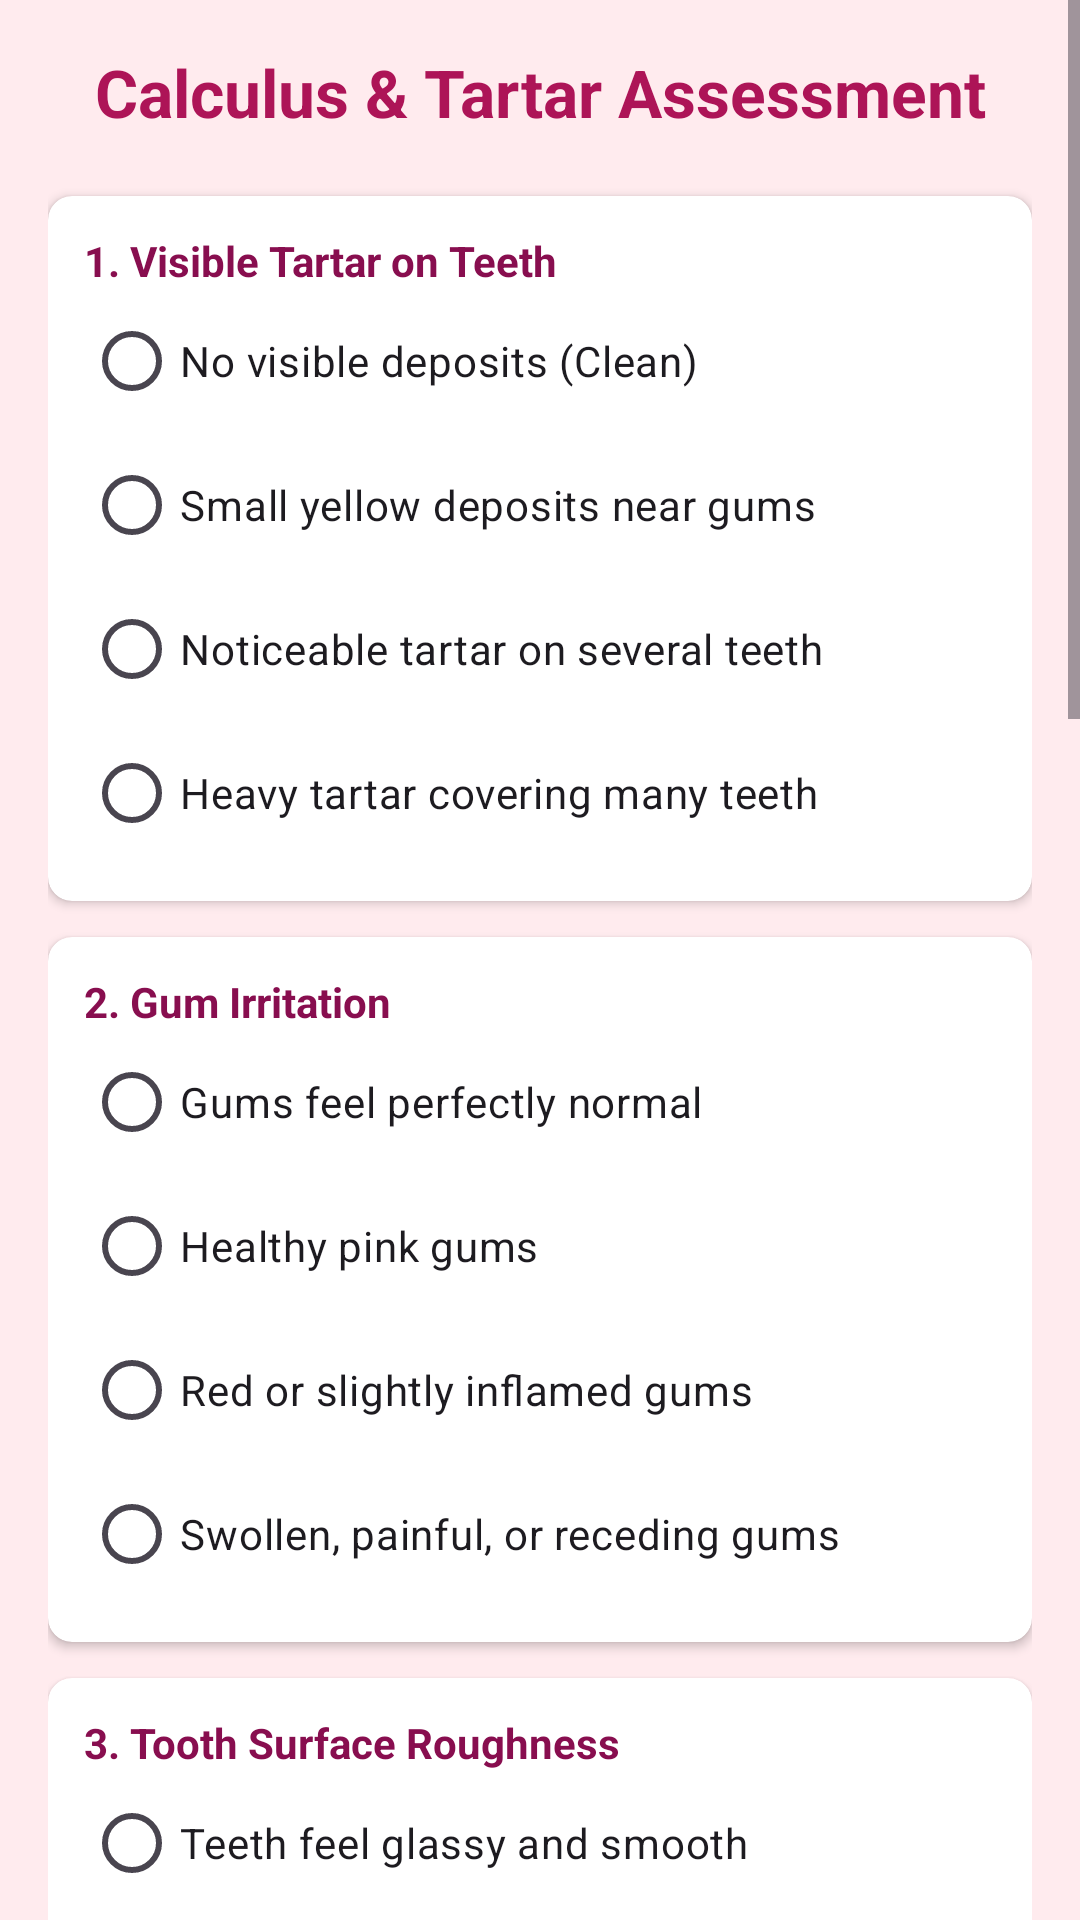

Reconstruct the res/layout file that produces this screen, plus the resources it refers to.
<!-- AndroidManifest.xml: application theme Theme.Gringuard -->
<!-- res/layout/calculus1.xml -->
<?xml version="1.0" encoding="utf-8"?>
<ScrollView xmlns:android="http://schemas.android.com/apk/res/android"
    xmlns:app="http://schemas.android.com/apk/res-auto"
    android:layout_width="match_parent"
    android:layout_height="match_parent"
    android:background="#FFEBEE">

    <LinearLayout
        android:layout_width="match_parent"
        android:layout_height="wrap_content"
        android:orientation="vertical"
        android:padding="16dp">

        <TextView
            android:layout_width="match_parent"
            android:layout_height="wrap_content"
            android:text="Calculus &amp; Tartar Assessment"
            android:textColor="#AD1457"
            android:textSize="22sp"
            android:textStyle="bold"
            android:gravity="center"
            android:layout_marginBottom="20dp"/>

        <androidx.cardview.widget.CardView
            android:layout_width="match_parent"
            android:layout_height="wrap_content"
            android:layout_marginBottom="12dp"
            app:cardCornerRadius="8dp"
            app:cardBackgroundColor="#FFFFFF">
            <LinearLayout android:layout_width="match_parent" android:layout_height="wrap_content" android:orientation="vertical" android:padding="12dp">
                <TextView android:layout_width="wrap_content" android:layout_height="wrap_content" android:text="1. Visible Tartar on Teeth" android:textStyle="bold" android:textColor="#880E4F"/>
                <RadioGroup android:id="@+id/rgVisual" android:layout_width="match_parent" android:layout_height="wrap_content">
                    <RadioButton android:id="@+id/q1_healthy" android:layout_width="wrap_content" android:layout_height="wrap_content" android:text="No visible deposits (Clean)"/>
                    <RadioButton android:id="@+id/q1_low" android:layout_width="wrap_content" android:layout_height="wrap_content" android:text="Small yellow deposits near gums"/>
                    <RadioButton android:id="@+id/q1_med" android:layout_width="wrap_content" android:layout_height="wrap_content" android:text="Noticeable tartar on several teeth"/>
                    <RadioButton android:id="@+id/q1_high" android:layout_width="wrap_content" android:layout_height="wrap_content" android:text="Heavy tartar covering many teeth"/>
                </RadioGroup>
            </LinearLayout>
        </androidx.cardview.widget.CardView>

        <androidx.cardview.widget.CardView android:layout_width="match_parent" android:layout_height="wrap_content" android:layout_marginBottom="12dp" app:cardCornerRadius="8dp" app:cardBackgroundColor="#FFFFFF">
            <LinearLayout android:layout_width="match_parent" android:layout_height="wrap_content" android:orientation="vertical" android:padding="12dp">
                <TextView android:layout_width="wrap_content" android:layout_height="wrap_content" android:text="2. Gum Irritation" android:textStyle="bold" android:textColor="#880E4F"/>
                <RadioGroup android:id="@+id/rgColor" android:layout_width="match_parent" android:layout_height="wrap_content">
                    <RadioButton android:id="@+id/q2_healthy" android:layout_width="wrap_content" android:layout_height="wrap_content" android:text="Gums feel perfectly normal"/>
                    <RadioButton android:id="@+id/q2_low" android:layout_width="wrap_content" android:layout_height="wrap_content" android:text="Healthy pink gums"/>
                    <RadioButton android:id="@+id/q2_med" android:layout_width="wrap_content" android:layout_height="wrap_content" android:text="Red or slightly inflamed gums"/>
                    <RadioButton android:id="@+id/q2_high" android:layout_width="wrap_content" android:layout_height="wrap_content" android:text="Swollen, painful, or receding gums"/>
                </RadioGroup>
            </LinearLayout>
        </androidx.cardview.widget.CardView>

        <androidx.cardview.widget.CardView android:layout_width="match_parent" android:layout_height="wrap_content" android:layout_marginBottom="12dp" app:cardCornerRadius="8dp" app:cardBackgroundColor="#FFFFFF">
            <LinearLayout android:layout_width="match_parent" android:layout_height="wrap_content" android:orientation="vertical" android:padding="12dp">
                <TextView android:layout_width="wrap_content" android:layout_height="wrap_content" android:text="3. Tooth Surface Roughness" android:textStyle="bold" android:textColor="#880E4F"/>
                <RadioGroup android:id="@+id/rgSensitivity" android:layout_width="match_parent" android:layout_height="wrap_content">
                    <RadioButton android:id="@+id/q3_healthy" android:layout_width="wrap_content" android:layout_height="wrap_content" android:text="Teeth feel glassy and smooth"/>
                    <RadioButton android:id="@+id/q3_low" android:layout_width="wrap_content" android:layout_height="wrap_content" android:text="Teeth feel mostly smooth"/>
                    <RadioButton android:id="@+id/q3_med" android:layout_width="wrap_content" android:layout_height="wrap_content" android:text="Rough spots felt with tongue"/>
                    <RadioButton android:id="@+id/q3_high" android:layout_width="wrap_content" android:layout_height="wrap_content" android:text="Heavy rough tartar deposits"/>
                </RadioGroup>
            </LinearLayout>
        </androidx.cardview.widget.CardView>

        <androidx.cardview.widget.CardView android:layout_width="match_parent" android:layout_height="wrap_content" android:layout_marginBottom="12dp" app:cardCornerRadius="8dp" app:cardBackgroundColor="#FFFFFF">
            <LinearLayout android:layout_width="match_parent" android:layout_height="wrap_content" android:orientation="vertical" android:padding="12dp">
                <TextView android:layout_width="wrap_content" android:layout_height="wrap_content" android:text="4. Gum Bleeding" android:textStyle="bold" android:textColor="#880E4F"/>
                <RadioGroup android:id="@+id/rgSwelling" android:layout_width="match_parent" android:layout_height="wrap_content">
                    <RadioButton android:id="@+id/q4_healthy" android:layout_width="wrap_content" android:layout_height="wrap_content" android:text="No bleeding at all"/>
                    <RadioButton android:id="@+id/q4_low" android:layout_width="wrap_content" android:layout_height="wrap_content" android:text="Rarely bleeds"/>
                    <RadioButton android:id="@+id/q4_med" android:layout_width="wrap_content" android:layout_height="wrap_content" android:text="Bleeds during brushing"/>
                    <RadioButton android:id="@+id/q4_high" android:layout_width="wrap_content" android:layout_height="wrap_content" android:text="Frequent/Spontaneous bleeding"/>
                </RadioGroup>
            </LinearLayout>
        </androidx.cardview.widget.CardView>

        <androidx.cardview.widget.CardView android:layout_width="match_parent" android:layout_height="wrap_content" android:layout_marginBottom="12dp" app:cardCornerRadius="8dp" app:cardBackgroundColor="#FFFFFF">
            <LinearLayout android:layout_width="match_parent" android:layout_height="wrap_content" android:orientation="vertical" android:padding="12dp">
                <TextView android:layout_width="wrap_content" android:layout_height="wrap_content" android:text="5. Area Affected" android:textStyle="bold" android:textColor="#880E4F"/>
                <RadioGroup android:id="@+id/rgCoverage" android:layout_width="match_parent" android:layout_height="wrap_content">
                    <RadioButton android:id="@+id/q5_healthy" android:layout_width="wrap_content" android:layout_height="wrap_content" android:text="None / Clean"/>
                    <RadioButton android:id="@+id/q5_low" android:layout_width="wrap_content" android:layout_height="wrap_content" android:text="Only a few teeth"/>
                    <RadioButton android:id="@+id/q5_med" android:layout_width="wrap_content" android:layout_height="wrap_content" android:text="Several areas in mouth"/>
                    <RadioButton android:id="@+id/q5_high" android:layout_width="wrap_content" android:layout_height="wrap_content" android:text="Most teeth affected"/>
                </RadioGroup>
            </LinearLayout>
        </androidx.cardview.widget.CardView>

        <androidx.cardview.widget.CardView android:layout_width="match_parent" android:layout_height="wrap_content" android:layout_marginBottom="24dp" app:cardCornerRadius="8dp" app:cardBackgroundColor="#FFFFFF">
            <LinearLayout android:layout_width="match_parent" android:layout_height="wrap_content" android:orientation="vertical" android:padding="12dp">
                <TextView android:layout_width="wrap_content" android:layout_height="wrap_content" android:text="6. Bad Breath &amp; Taste" android:textStyle="bold" android:textColor="#880E4F"/>
                <RadioGroup android:id="@+id/rgBreath" android:layout_width="match_parent" android:layout_height="wrap_content">
                    <RadioButton android:id="@+id/q6_healthy" android:layout_width="wrap_content" android:layout_height="wrap_content" android:text="Fresh breath / Clean taste"/>
                    <RadioButton android:id="@+id/q6_low" android:layout_width="wrap_content" android:layout_height="wrap_content" android:text="Normal/Morning breath only"/>
                    <RadioButton android:id="@+id/q6_med" android:layout_width="wrap_content" android:layout_height="wrap_content" android:text="Bad breath occasionally"/>
                    <RadioButton android:id="@+id/q6_high" android:layout_width="wrap_content" android:layout_height="wrap_content" android:text="Constant strong odor"/>
                </RadioGroup>
            </LinearLayout>
        </androidx.cardview.widget.CardView>

        <Button
            android:id="@+id/btnCalculate"
            android:layout_width="match_parent"
            android:layout_height="60dp"
            android:text="Check Severity"
            android:backgroundTint="#E91E63"
            android:textColor="#FFFFFF"
            android:textStyle="bold"/>

        <TextView
            android:id="@+id/tvResult"
            android:layout_width="match_parent"
            android:layout_height="wrap_content"
            android:layout_marginTop="20dp"
            android:textSize="18sp"
            android:textStyle="bold"
            android:gravity="center"
            android:padding="15dp"
            android:background="#FFFFFF"
            android:textColor="#AD1457"
            android:text="Select all options to see results"/>

    </LinearLayout>
</ScrollView>
<!-- resources referenced by this layout -->
<resources>
  <style name="Theme.Gringuard" parent="Base.Theme.Gringuard" />
  <style name="Base.Theme.Gringuard" parent="Theme.Material3.DayNight.NoActionBar">
      </style>
</resources>
